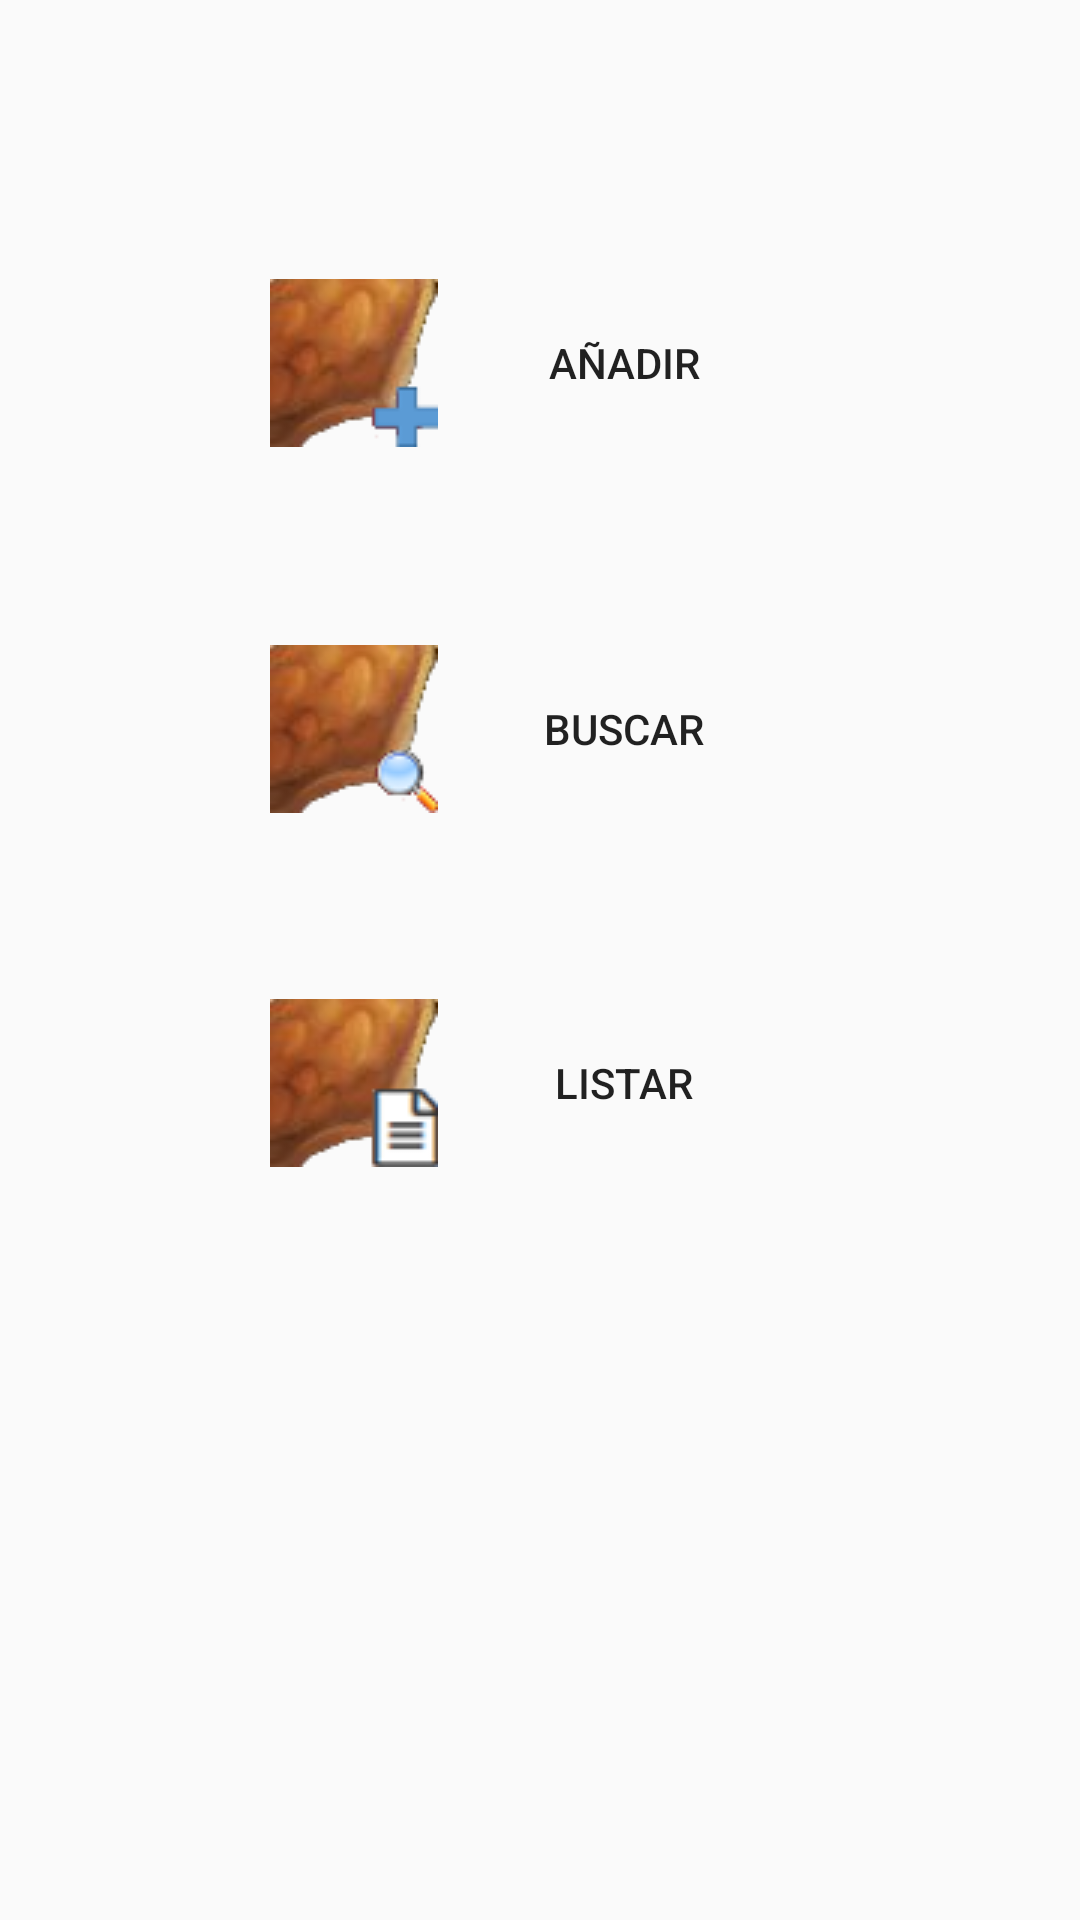

Write the Android layout XML for this screen, with the resource values it uses.
<!-- AndroidManifest.xml: application theme AppTheme -->
<!-- res/layout/materiaprima.xml -->
<?xml version="1.0" encoding="utf-8"?>
<RelativeLayout xmlns:android="http://schemas.android.com/apk/res/android"
    android:orientation="vertical" android:layout_width="match_parent"
    android:layout_height="match_parent">

    <Button
        android:id="@+id/btAdd"
        android:layout_width="180dp"
        android:layout_height="60dp"
        android:layout_alignParentTop="true"
        android:layout_centerHorizontal="true"
        android:layout_marginTop="91dp"
        android:background="@drawable/bk_boton_plano"
        android:drawableLeft="@drawable/cueroadd"
        android:layout_centerVertical="true"
        android:text="Añadir" />

    <Button
        android:id="@+id/btSearch"
        android:layout_width="180dp"
        android:layout_height="60dp"
        android:layout_alignStart="@+id/btAdd"
        android:layout_below="@+id/btAdd"
        android:layout_marginTop="62dp"
        android:background="@drawable/bk_boton_plano"
        android:drawableLeft="@drawable/cuerobuscar"
        android:text="Buscar" />

    <Button
        android:id="@+id/btList"
        android:layout_width="180dp"
        android:layout_height="60dp"
        android:layout_alignStart="@+id/btSearch"
        android:layout_below="@+id/btSearch"
        android:layout_centerVertical="true"
        android:layout_marginTop="58dp"
        android:background="@drawable/bk_boton_plano"
        android:drawableLeft="@drawable/cuerolistar"
        android:text="Listar" />
</RelativeLayout>
<!-- resources referenced by this layout -->
<resources>
  <!-- drawable cueroadd: png bitmap (drawable, 5549 bytes) -->
  <!-- drawable cuerobuscar: png bitmap (drawable, 6090 bytes) -->
  <!-- drawable cuerolistar: png bitmap (drawable, 5804 bytes) -->
  <style name="AppTheme" parent="Theme.AppCompat.Light.DarkActionBar">
          
          <item name="colorPrimary">@color/colorPrimary</item>
          <item name="colorPrimaryDark">@color/colorPrimaryDark</item>
          <item name="colorAccent">@color/colorAccent</item>
      </style>
  <color name="colorPrimary">#FF3333</color>
  <color name="colorPrimaryDark">#DA2626</color>
  <color name="colorAccent">#303F9F</color>
</resources>
